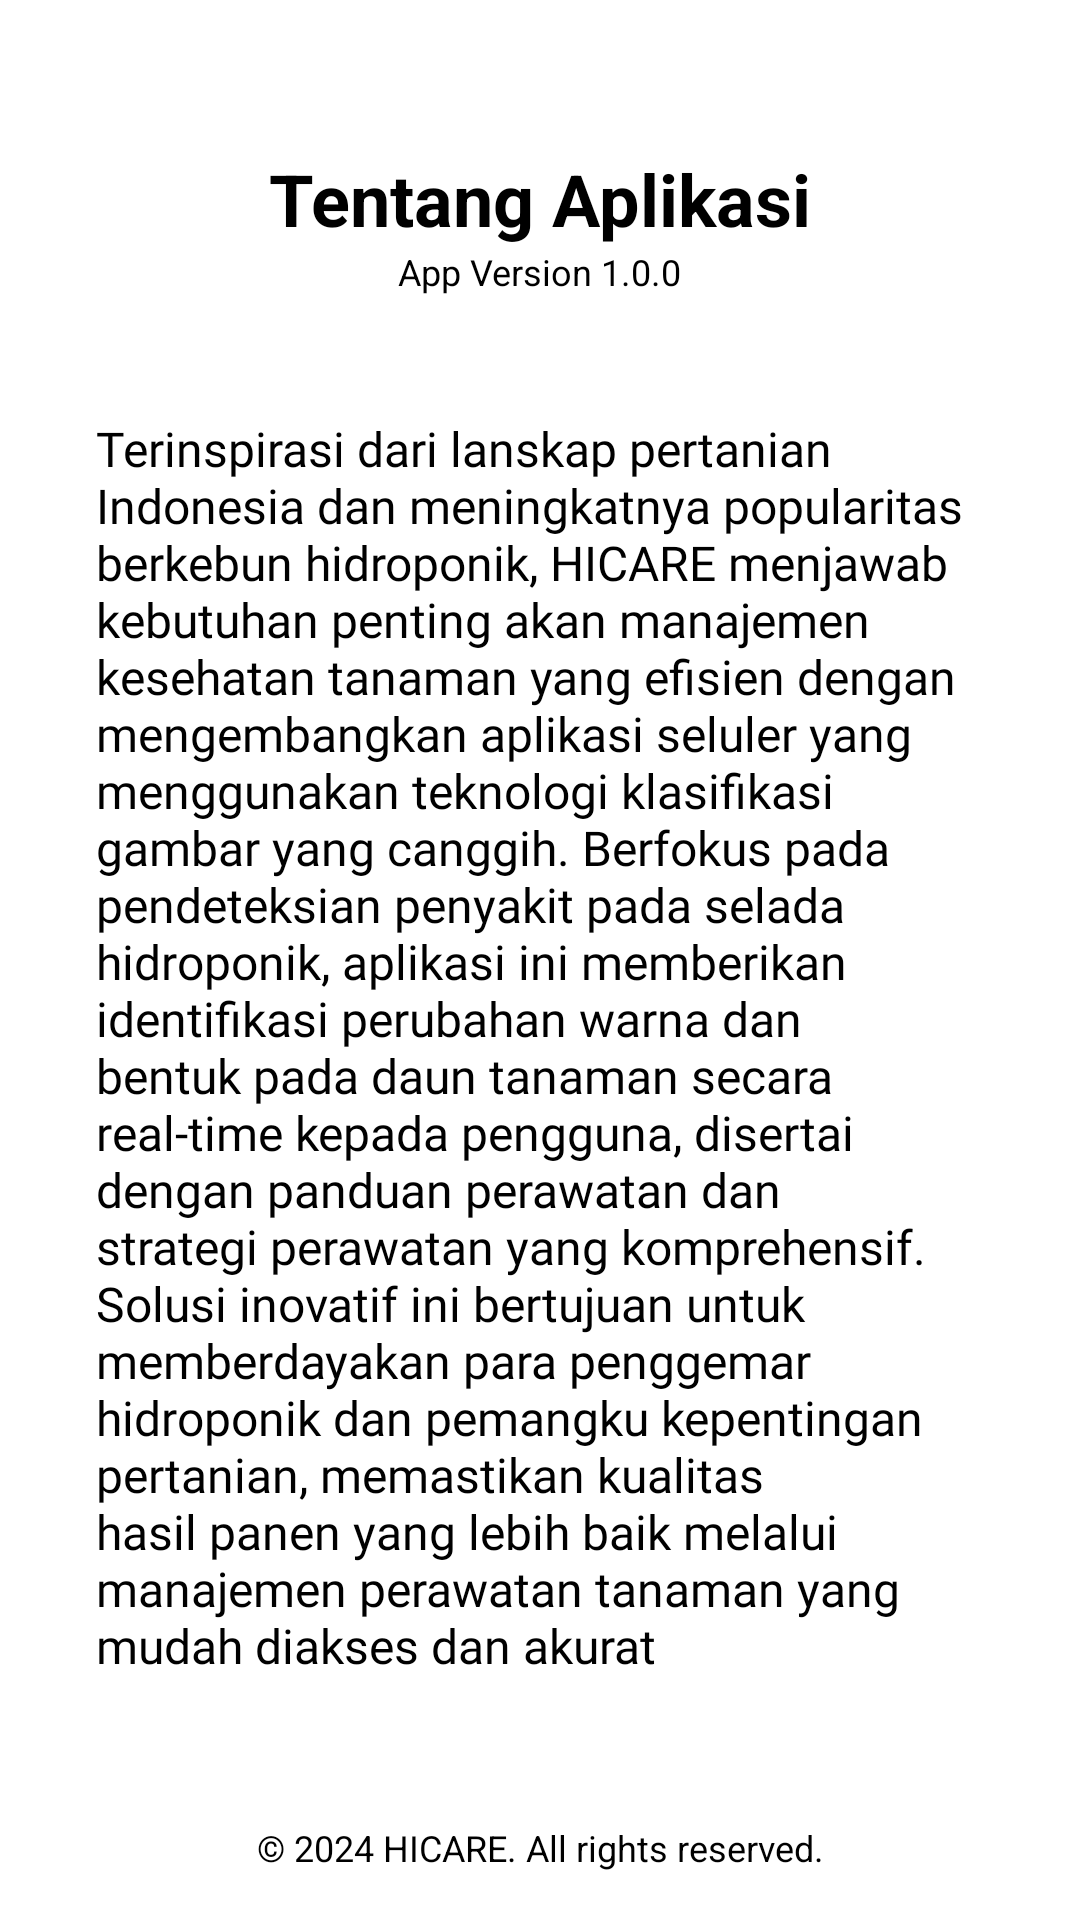

This screen was rendered from an Android layout file. Write that file and the resources it references.
<!-- AndroidManifest.xml: activity theme Theme.HICARE.ActionBar -->
<!-- res/layout/activity_about.xml -->
<androidx.constraintlayout.widget.ConstraintLayout xmlns:android="http://schemas.android.com/apk/res/android"
    xmlns:app="http://schemas.android.com/apk/res-auto"
    xmlns:tools="http://schemas.android.com/tools"
    android:layout_width="match_parent"
    android:layout_height="match_parent"
    android:background="@color/white"
    android:fitsSystemWindows="true"
    android:fillViewport="true">

    <TextView
        android:id="@+id/textViewAboutTitle"
        android:layout_width="wrap_content"
        android:layout_height="wrap_content"
        android:layout_marginTop="50dp"
        android:elevation="4dp"
        android:text="@string/about_app"
        android:textColor="@color/black"
        android:textSize="24sp"
        android:textStyle="bold"
        app:layout_constraintEnd_toEndOf="parent"
        app:layout_constraintStart_toStartOf="parent"
        app:layout_constraintTop_toTopOf="parent" />

    <TextView
        android:id="@+id/appVersion"
        android:layout_width="wrap_content"
        android:layout_height="wrap_content"
        android:text="App Version 1.0.0"
        android:textSize="12sp"
        android:textColor="@color/black"
        app:layout_constraintEnd_toEndOf="parent"
        app:layout_constraintStart_toStartOf="parent"
        app:layout_constraintTop_toBottomOf="@+id/textViewAboutTitle"
        app:layout_constraintVertical_bias="1.0" />

    <ScrollView
        android:id="@+id/scrollView3"
        android:layout_width="0dp"
        android:layout_height="0dp"
        android:layout_marginStart="16dp"
        android:layout_marginTop="24dp"
        android:layout_marginEnd="16dp"
        android:layout_marginBottom="24dp"
        app:layout_constraintBottom_toBottomOf="parent"
        app:layout_constraintEnd_toEndOf="parent"
        app:layout_constraintStart_toStartOf="parent"
        app:layout_constraintTop_toBottomOf="@id/appVersion">

        <TextView
            android:id="@+id/textViewAboutContent"
            android:layout_width="match_parent"
            android:layout_height="wrap_content"
            android:background="@drawable/rounded_background"
            android:fontFamily="@font/poppins_regular"
            android:padding="16dp"
            android:text="@string/about"
            android:textColor="@color/black"
            android:textSize="16sp" />

    </ScrollView>

    
    <TextView
        android:id="@+id/textView5"
        android:layout_width="wrap_content"
        android:layout_height="wrap_content"
        android:layout_marginBottom="16dp"
        android:gravity="center_horizontal"
        android:text="© 2024 HICARE. All rights reserved."
        android:textColor="@color/black"
        android:textSize="12sp"
        app:layout_constraintBottom_toBottomOf="parent"
        app:layout_constraintEnd_toEndOf="parent"
        app:layout_constraintStart_toStartOf="parent" />

</androidx.constraintlayout.widget.ConstraintLayout>
<!-- resources referenced by this layout -->
<resources>
  <color name="black">#FF000000</color>
  <color name="white">#FFFFFFFF</color>
  <string name="about">Terinspirasi dari lanskap pertanian Indonesia dan meningkatnya popularitas berkebun hidroponik, HICARE menjawab kebutuhan penting akan manajemen kesehatan tanaman yang efisien dengan mengembangkan aplikasi seluler yang menggunakan teknologi klasifikasi gambar yang canggih. Berfokus pada pendeteksian penyakit pada selada hidroponik, aplikasi ini memberikan identifikasi perubahan warna dan bentuk pada daun tanaman secara real-time kepada pengguna, disertai dengan panduan perawatan dan strategi perawatan yang komprehensif. Solusi inovatif ini bertujuan untuk memberdayakan para penggemar hidroponik dan pemangku kepentingan pertanian, memastikan kualitas hasil panen yang lebih baik melalui manajemen perawatan tanaman yang mudah diakses dan akurat</string>
  <string name="about_app">Tentang Aplikasi</string>
  <style name="Theme.HICARE.ActionBar" parent="Theme.Material3.DayNight">
  
      </style>
</resources>
